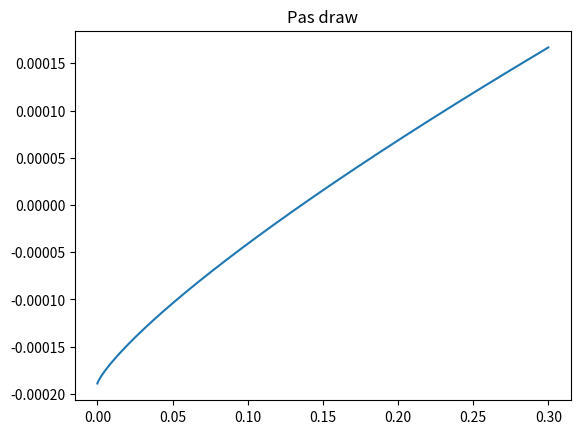

Source code (Python):
import matplotlib.pyplot as plt
import numpy as np
import math

D = 1.46
Psi = 2.0328
K = 2.9167
Fa = 0.0038363
Gs = 8.12886e-9
Pas = 1.89061e-4



def main():
    ars = np.arange(0, 0.3, 0.0000001)
    acs = (2/(K*Fa))**(2/(D-1)) * Gs**2
    p1 = (2**(3-0.5*D)) * D * Psi**(1+0.25*D**2-D)/(3*math.pi**0.5*(3-2*D))
    p2 = Gs**(D-1)
    p3 = (((2-D)/D)*ars)**(0.5*D)
    p4 = (((2-D)/D)*Psi**(0.5*D-1)*ars)**(1.5-D) - acs**(1.5-D)
    p5 = Psi**(1+0.25*D**2-D)*K*Fa*ars**(0.5*D)
    p6 = ((D/(2-D))*acs)**(1-0.5*D)
    y = p1*p2*p3*p4 + p5*p6 - Pas
    plt.plot(ars, y)
    plt.title("Pas draw")
    plt.show()



if __name__ == "__main__":
    main()